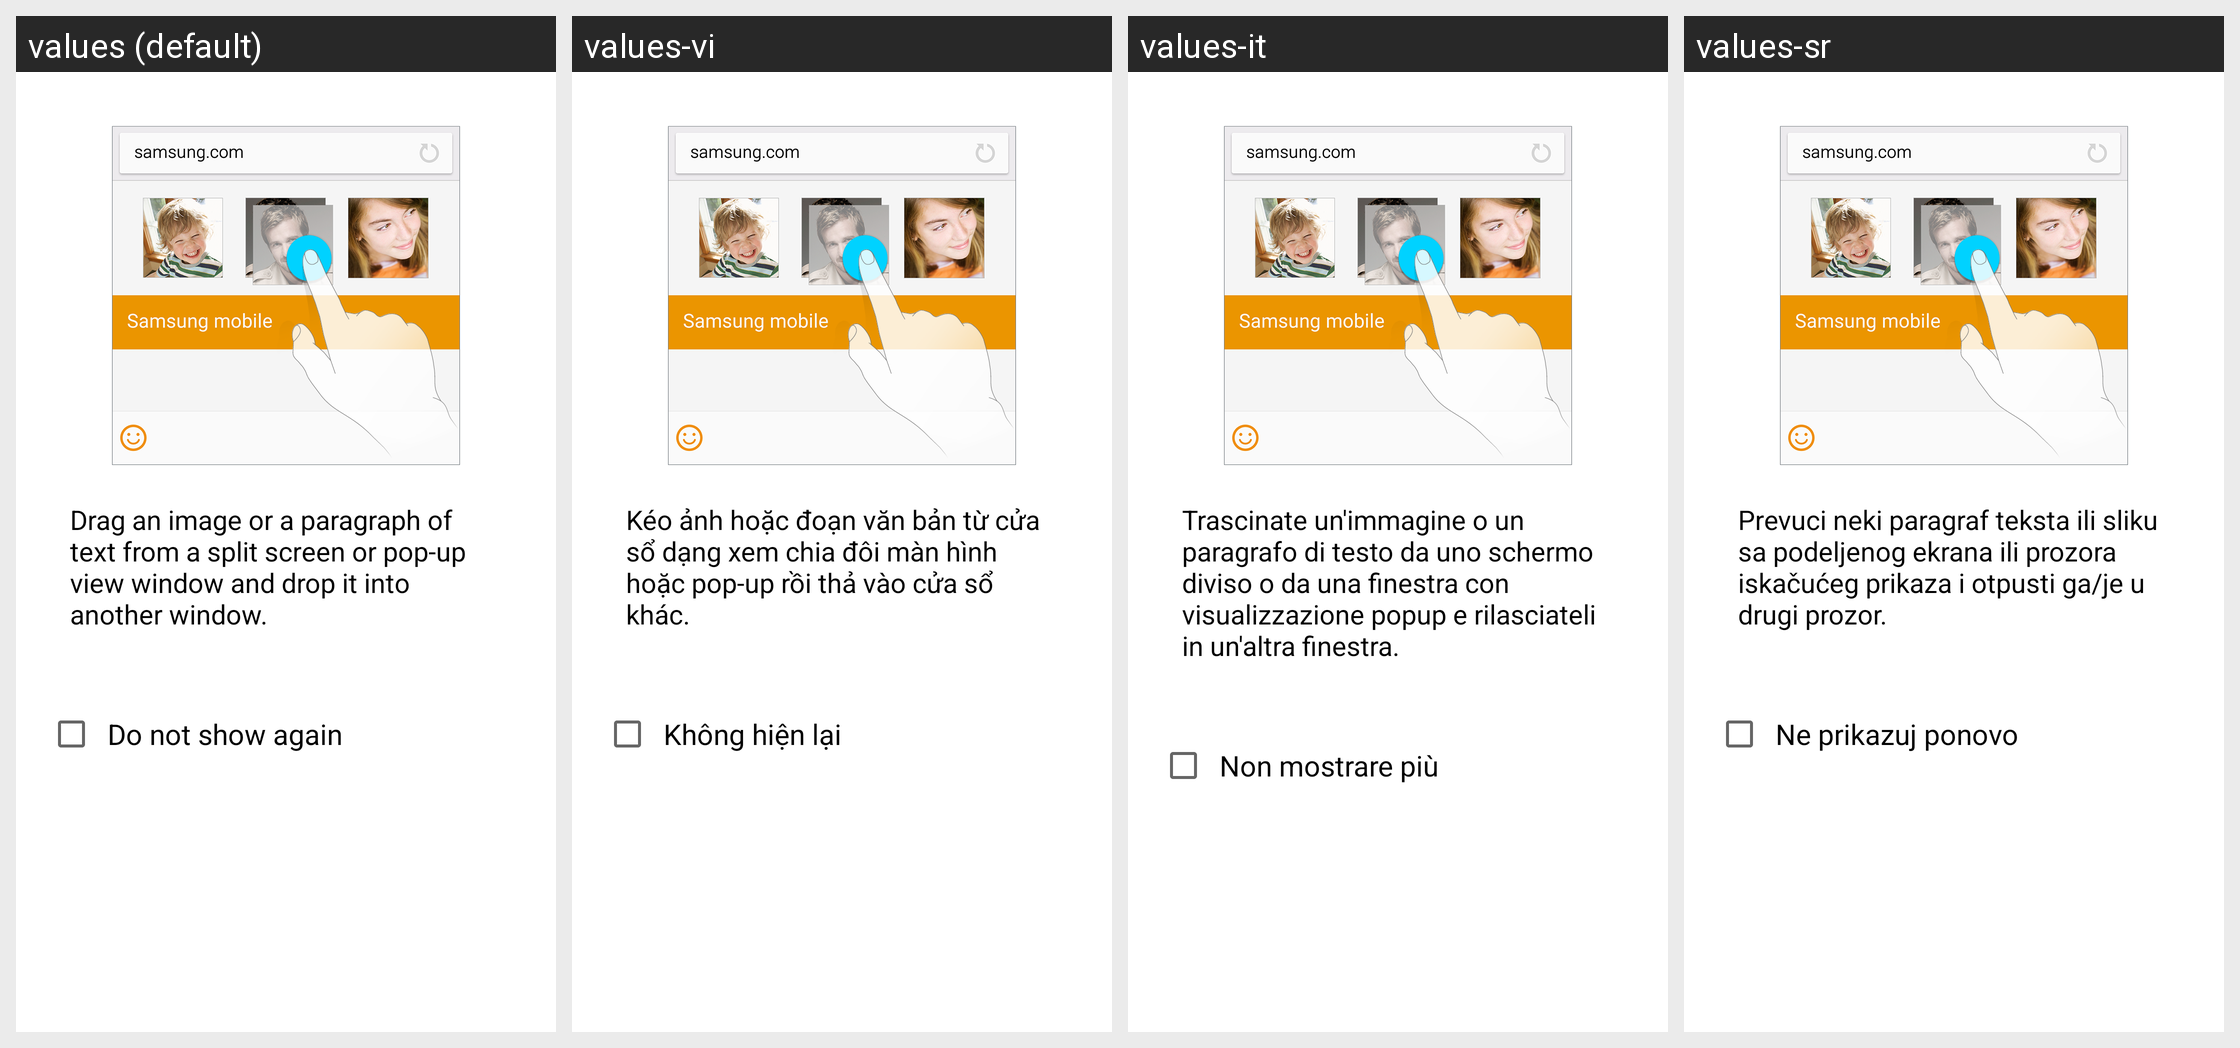

Translations of the strings shown on this Android screen, per locale in the grid:
Android screen res/layout/help_popup_drag_and_drop_legacy.xml rendered under 4 locales, left to right: values (default), values-vi, values-it, values-sr. Device: Nexus 5 (rendered at 1080×1920; each locale shown at half size, 540×960, under a caption strip naming it); theme Theme.MaterialComponents.DayNight.NoActionBar.
Other locales in the repository, not shown: values-ar, values-ar-rAE, values-as, values-as-rIN, values-az, values-az-rAZ, values-be, values-be-rBY, values-bn, values-bn-rIN, values-ca, values-cs, values-da, values-de, values-en-rAU, values-en-rGB, values-en-rPH, values-en-rUS, values-en-rZG, values-es, values-es-rES, values-es-rUS, values-et, values-et-rEE, values-eu, values-eu-rES, values-fa, values-fi, values-fr, values-fr-rCA, values-ga, values-ga-rIE, values-gl, values-gl-rES, values-hr, values-hu, values-hy, values-in, values-is, values-is-rIS, values-iw, values-ja, values-ka, values-kk, values-kk-rKZ, values-km, values-kn, values-ko, values-ky, values-lo, values-lt, values-lv, values-mk, values-mn, values-mn-rMN, values-mr, values-ms, values-ms-rMY, values-nb, values-ne-rIN, values-nl, values-or-rIN, values-pl, values-pl-rSP, values-pt, values-pt-rBR, values-pt-rPT, values-ro, values-si-rIN, values-sk, values-sl, values-sq, values-sq-rAL, values-sv, values-ta, values-te, values-tg, values-tk, values-tl, values-tr, values-ur, values-ur-rPK, values-uz, values-uz-rUZ, values-zh-rCN, values-zh-rHK, values-zh-rSG, values-zh-rTW.
Strings drawn on this screen, with the default value and each locale's value (text and hints the layout hard-codes, and strings that could not be matched under every locale, appear in the picture but are not listed):

select_contents
  values: Drag an image or a paragraph of text from a split screen or pop-up view window and drop it into another window.
  values-vi: Kéo ảnh hoặc đoạn văn bản từ cửa sổ dạng xem chia đôi màn hình hoặc pop-up rồi thả vào cửa sổ khác.
  values-it: Trascinate un'immagine o un paragrafo di testo da uno schermo diviso o da una finestra con visualizzazione popup e rilasciateli in un'altra finestra.
  values-sr: Prevuci neki paragraf teksta ili sliku sa podeljenog ekrana ili prozora iskačućeg prikaza i otpusti ga/je u drugi prozor.

do_not_show_again
  values: Do not show again
  values-vi: Không hiện lại
  values-it: Non mostrare più
  values-sr: Ne prikazuj ponovo
